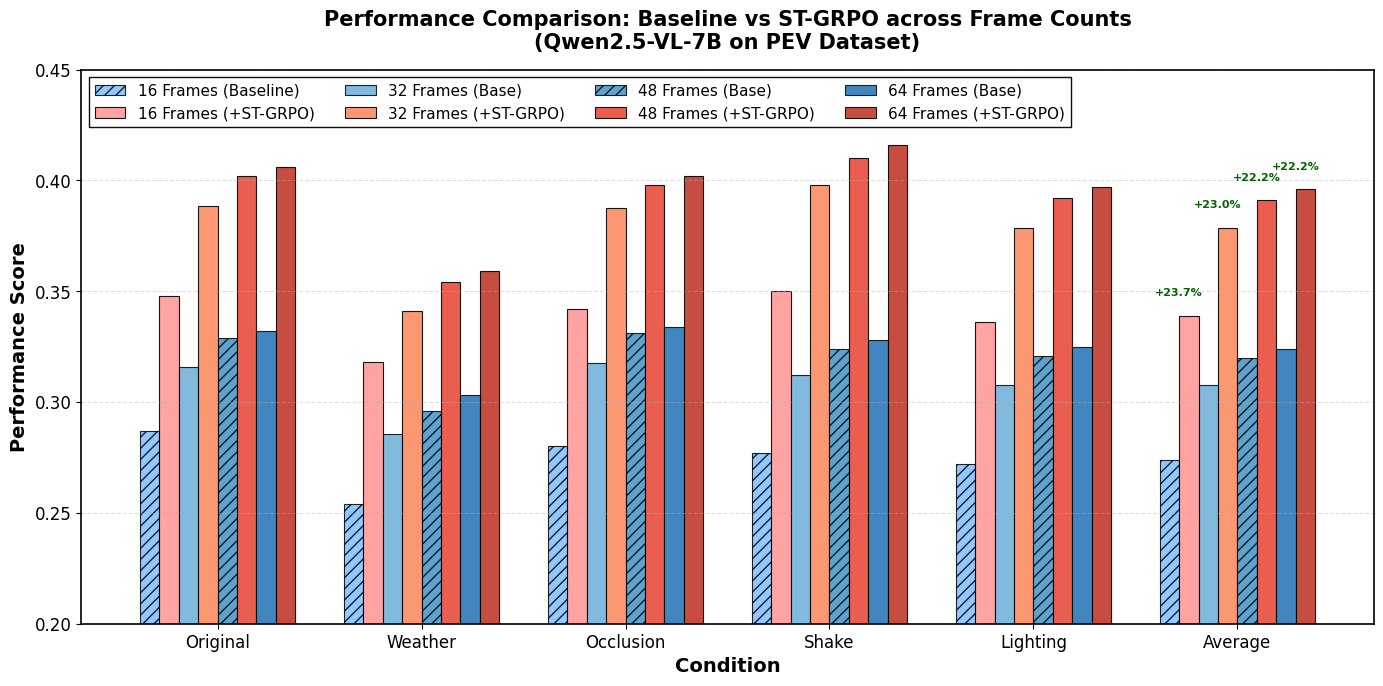

Write the Python code that produced this figure. (Note: this script raises an exception after producing the figure.)
"""
Performance visualization of Qwen2.5-VL-7B with and without ST-GRPO training
across different frame counts on the PEV dataset.
Generates a publication-quality grouped bar chart for top-tier conferences.
"""

import matplotlib.pyplot as plt
import numpy as np

# Set up publication-quality style
plt.rcParams.update({
    'font.family': 'serif',
    'font.serif': ['Times New Roman'],
    'font.size': 12,
    'axes.labelsize': 14,
    'axes.titlesize': 16,
    'xtick.labelsize': 12,
    'ytick.labelsize': 12,
    'legend.fontsize': 11,
    'figure.dpi': 300,
    'savefig.dpi': 300,
    'savefig.bbox': 'tight',
    'axes.linewidth': 1.2,
    'axes.grid': True,
    'grid.alpha': 0.3,
    'grid.linestyle': '--',
})

# Data from the table
conditions = ['Original', 'Weather', 'Occlusion', 'Shake', 'Lighting', 'Average']
frame_counts = ['16 Frames', '32 Frames', '48 Frames', '64 Frames']

# Baseline data for each condition across frame counts
baseline_data = {
    'Original':  [0.287, 0.3158, 0.329, 0.332],
    'Weather':   [0.254, 0.2857, 0.296, 0.303],
    'Occlusion': [0.280, 0.3175, 0.331, 0.334],
    'Shake':     [0.277, 0.3122, 0.324, 0.328],
    'Lighting':  [0.272, 0.3078, 0.321, 0.325],
    'Average':   [0.274, 0.3078, 0.320, 0.324],
}

# ST-GRPO data for each condition across frame counts
st_grpo_data = {
    'Original':  [0.348, 0.3883, 0.402, 0.406],
    'Weather':   [0.318, 0.3410, 0.354, 0.359],
    'Occlusion': [0.342, 0.3875, 0.398, 0.402],
    'Shake':     [0.350, 0.3980, 0.410, 0.416],
    'Lighting':  [0.336, 0.3787, 0.392, 0.397],
    'Average':   [0.339, 0.3787, 0.3912, 0.396],
}

# Create figure
fig, ax = plt.subplots(figsize=(14, 7))

# Set up positions for grouped bars
n_conditions = len(conditions)
n_frames = len(frame_counts)
bar_width = 0.12
group_gap = 0.3

# Color palettes for Baseline and ST-GRPO
baseline_colors = ['#7fbfff', '#6baed6', '#4292c6', '#2171b5']  # Blue shades
st_grpo_colors = ['#ff9999', '#fc8d62', '#e74c3c', '#c0392b']   # Red/Orange shades

# X positions for each condition group
x_positions = np.arange(n_conditions) * (2 * n_frames * bar_width + group_gap)

# Plot bars for each frame count
for i, (frame, baseline_color, st_grpo_color) in enumerate(zip(frame_counts, baseline_colors, st_grpo_colors)):
    # Get data for this frame count
    baseline_values = [baseline_data[cond][i] for cond in conditions]
    st_grpo_values = [st_grpo_data[cond][i] for cond in conditions]
    
    # Position offset for this frame count
    offset_baseline = (i * 2) * bar_width - (n_frames - 0.5) * bar_width
    offset_st_grpo = (i * 2 + 1) * bar_width - (n_frames - 0.5) * bar_width
    
    # Plot baseline bars
    bars_base = ax.bar(x_positions + offset_baseline, baseline_values, bar_width,
                       label=f'{frame} (Baseline)' if i == 0 else f'{frame} (Base)',
                       color=baseline_color, edgecolor='black', linewidth=0.8,
                       hatch='///' if i % 2 == 0 else '', alpha=0.85)
    
    # Plot ST-GRPO bars
    bars_st = ax.bar(x_positions + offset_st_grpo, st_grpo_values, bar_width,
                     label=f'{frame} (+ST-GRPO)',
                     color=st_grpo_color, edgecolor='black', linewidth=0.8, alpha=0.9)

# Customize the plot
ax.set_xlabel('Condition', fontsize=14, fontweight='bold')
ax.set_ylabel('Performance Score', fontsize=14, fontweight='bold')
ax.set_title('Performance Comparison: Baseline vs ST-GRPO across Frame Counts\n(Qwen2.5-VL-7B on PEV Dataset)', 
             fontsize=15, fontweight='bold', pad=15)

# Set x-axis ticks
ax.set_xticks(x_positions)
ax.set_xticklabels(conditions, fontsize=12)

# Set y-axis range
ax.set_ylim(0.20, 0.45)
ax.set_yticks(np.arange(0.20, 0.46, 0.05))

# Add legend with custom layout
legend = ax.legend(loc='upper left', ncol=4, framealpha=0.95, 
                   edgecolor='black', fancybox=False,
                   bbox_to_anchor=(0.0, 1.0))

# Add subtle horizontal grid lines
ax.yaxis.grid(True, linestyle='--', alpha=0.4, zorder=0)
ax.xaxis.grid(False)

# Add improvement annotations for Average condition (last group)
avg_idx = conditions.index('Average')
for i in range(n_frames):
    base_val = baseline_data['Average'][i]
    st_val = st_grpo_data['Average'][i]
    improvement = ((st_val - base_val) / base_val) * 100
    
    # Position for annotation
    x_pos = x_positions[avg_idx] + (i * 2 + 0.5) * bar_width - (n_frames - 0.5) * bar_width
    y_pos = st_val + 0.008
    
    ax.annotate(f'+{improvement:.1f}%', xy=(x_pos, y_pos), fontsize=8, 
                ha='center', va='bottom', fontweight='bold', color='darkgreen')

# Adjust layout
plt.tight_layout()

# Save the figure
output_path = 'E:/pycharm_project/lightweight-agent/Use_Case/todo_agent_work/frame_count_ablation.png'
plt.savefig(output_path, dpi=300, bbox_inches='tight', facecolor='white', edgecolor='none')
print(f"Figure saved to: {output_path}")

# Close the figure to free memory
plt.close()
